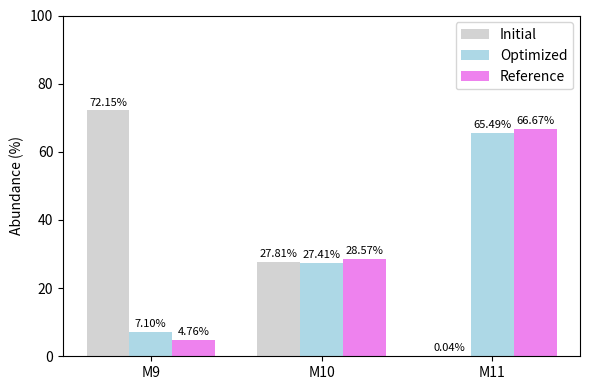

This chart was generated by the following Python code:
"""
Plot the model calibration results
"""

import numpy as np
import matplotlib.pyplot as plt

# The three data series (percentages)
categories = ["M9", "M10", "M11"]
initial    = [72.15, 27.81, 0.04]  
optimized  = [7.10, 27.41, 65.49]
reference  = [4.76, 28.57, 66.67]

# Grouped bar chart
x = np.arange(len(categories))
width = 0.25

fig, ax = plt.subplots(figsize=(6, 4))
bars1 = ax.bar(x - width, initial,   width, label="Initial", color="lightgray")
bars2 = ax.bar(x,         optimized, width, label="Optimized", color="lightblue")
bars3 = ax.bar(x + width, reference, width, label="Reference", color="violet")

# Label the value above each bar
for bars in (bars1, bars2, bars3):
    ax.bar_label(bars, fmt="%.2f%%", fontsize=8, padding=2)

ax.set_xticks(x)
ax.set_xticklabels(categories)
ax.set_ylabel("Abundance (%)")
ax.set_title("")
ax.legend()
ax.set_ylim(0, 100)  # leave headroom for the labels at the top

fig.tight_layout()
fig.savefig("calib_result_test1.png", dpi=200)
